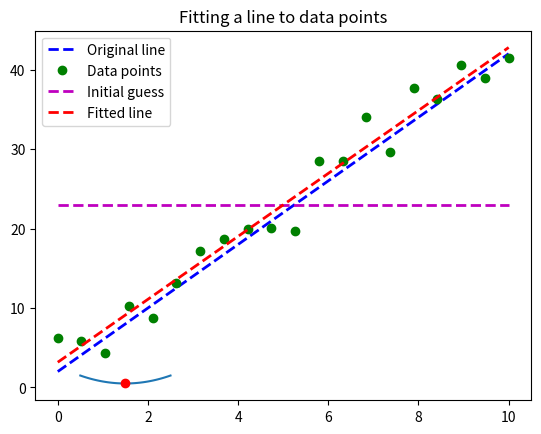

Recreate this plot in Python.
from typing import Callable

import matplotlib.pyplot as plt
import numpy as np
import scipy.optimize as spo


def f(x: float) -> float:
    return (x - 1.5) ** 2 + 0.5


def error(line: np.ndarray, data: np.ndarray) -> float:
    """Computes error between the given line model and the original data."""
    c0, c1 = line
    y, x = data[:, 1], data[:, 0]
    return np.sum((y - (c0 * x + c1)) ** 2)


def fit_line(data: np.ndarray, error_fn: Callable) -> np.ndarray:
    """Fits a line to the given data, minimizing the error."""
    # Generate initial guess (x = 0, y = mean of ys)
    line_guess = np.array([0, np.mean(data[:, 1])])
    print("line guess", line_guess)
    c0_guess, c1_guess = line_guess
    x_guess = np.linspace(0, 10, 20)
    y_guess = c0_guess * x_guess + c1_guess
    # NOTE: m-- = magenta dashed line
    plt.plot(x_guess, y_guess, "m--", linewidth=2, label="Initial guess")

    # Use SciPy to minimize the error function
    result = spo.minimize(
        error_fn, line_guess, args=(data,), method="SLSQP", options={"disp": True}
    )
    return result.x


if __name__ == "__main__":
    x_guess = 2.0
    minimum = spo.minimize(f, x_guess, method="SLSQP", options={"disp": True})
    print("Minima found at x = ", minimum.x, ", f(x) = ", minimum.fun)

    # Plot function and mark minimum
    xs = np.linspace(0.5, 2.5)
    ys = f(xs)
    plt.plot(xs, ys)
    # NOTE: ro = red circle
    plt.plot(minimum.x, minimum.fun, "ro")
    plt.title("f(x) = (x - 1.5)^2 + 0.5")
    plt.show()

    # Define original line
    line_original = np.array([4, 2])
    c0_original, c1_original = line_original
    x_original = np.linspace(0, 10, 20)
    y_original = c0_original * x_original + c1_original
    # NOTE: b-- = blue dashed line
    plt.plot(x_original, y_original, "b--", linewidth=2, label="Original line")

    # Generate noisy data points
    noise_sigma = 3.0
    noise = np.random.normal(0, noise_sigma, size=x_original.shape)
    data = np.asarray([x_original, y_original + noise]).T
    xs, ys = data[:, 0], data[:, 1]
    # NOTE: go = green circle
    plt.plot(xs, ys, "go", label="Data points")

    # Fit line to data points
    line_fitted = fit_line(data, error)
    c0_fitted, c1_fitted = line_fitted
    x_fitted = np.linspace(0, 10, 20)
    y_fitted = c0_fitted * x_fitted + c1_fitted
    # NOTE: r-- = red dashed line
    plt.plot(x_fitted, y_fitted, "r--", linewidth=2, label="Fitted line")

    plt.title("Fitting a line to data points")
    plt.legend(loc="upper left")
    plt.show()
